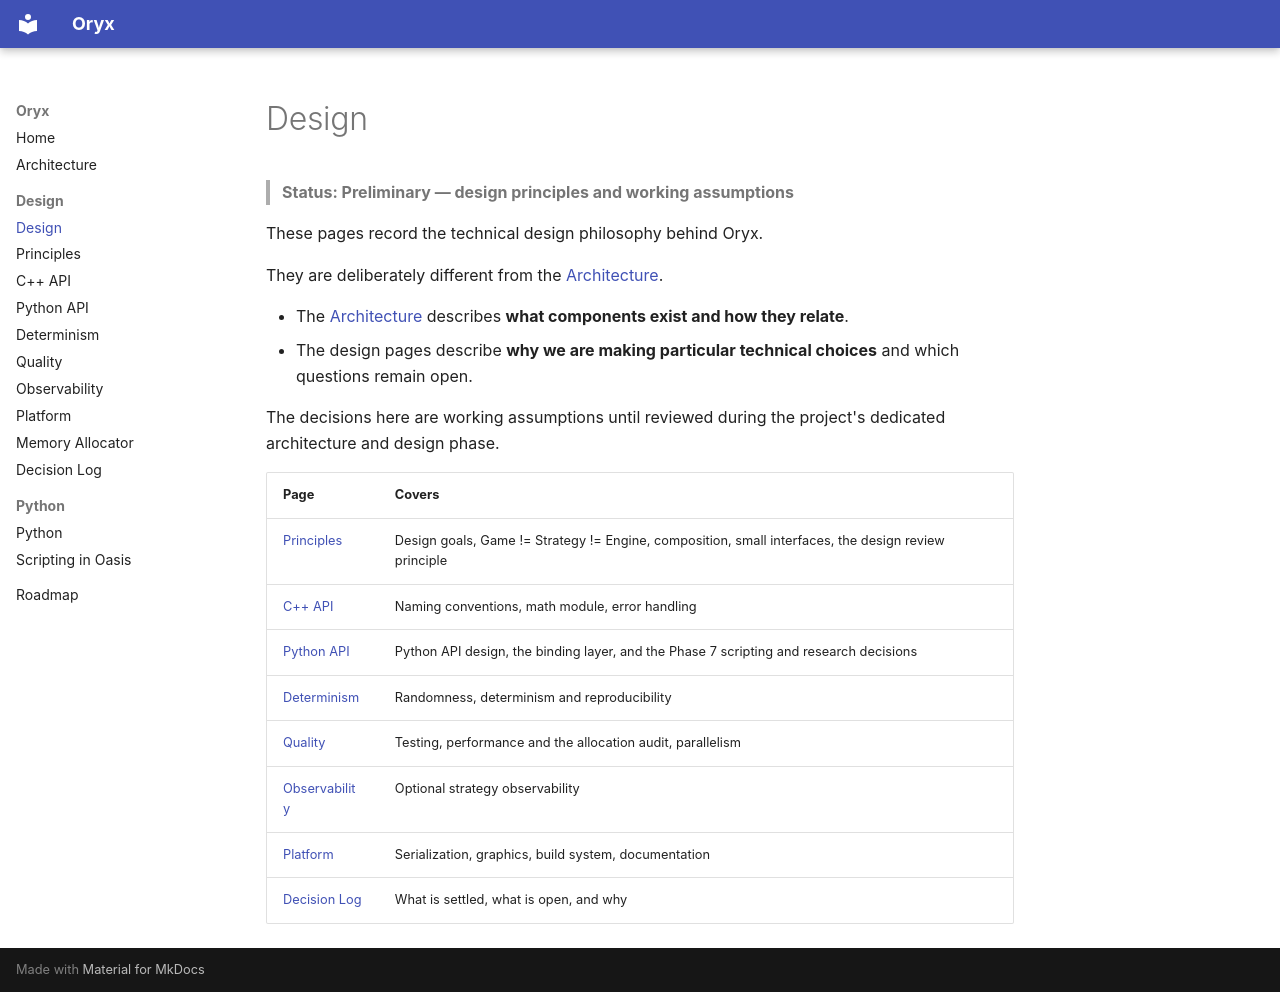

repository: JackBehindWood/Oryx · page: design/index.html · generator: mkdocs

# Design

> **Status: Preliminary — design principles and working assumptions**

These pages record the technical design philosophy behind Oryx.

They are deliberately different from the [Architecture](../architecture.md).

* The [Architecture](../architecture.md) describes **what components exist and how they relate**.
* The design pages describe **why we are making particular technical choices** and which questions remain open.

The decisions here are working assumptions until reviewed during the project's dedicated architecture and design phase.

| Page | Covers |
| ---- | ------ |
| [Principles](principles.md) | Design goals, Game != Strategy != Engine, composition, small interfaces, the design review principle |
| [C++ API](cpp-api.md) | Naming conventions, math module, error handling |
| [Python API](python-api.md) | Python API design, the binding layer, and the Phase 7 scripting and research decisions |
| [Determinism](determinism.md) | Randomness, determinism and reproducibility |
| [Quality](quality.md) | Testing, performance and the allocation audit, parallelism |
| [Observability](observability.md) | Optional strategy observability |
| [Platform](platform.md) | Serialization, graphics, build system, documentation |
| [Decision Log](decision-log.md) | What is settled, what is open, and why |
